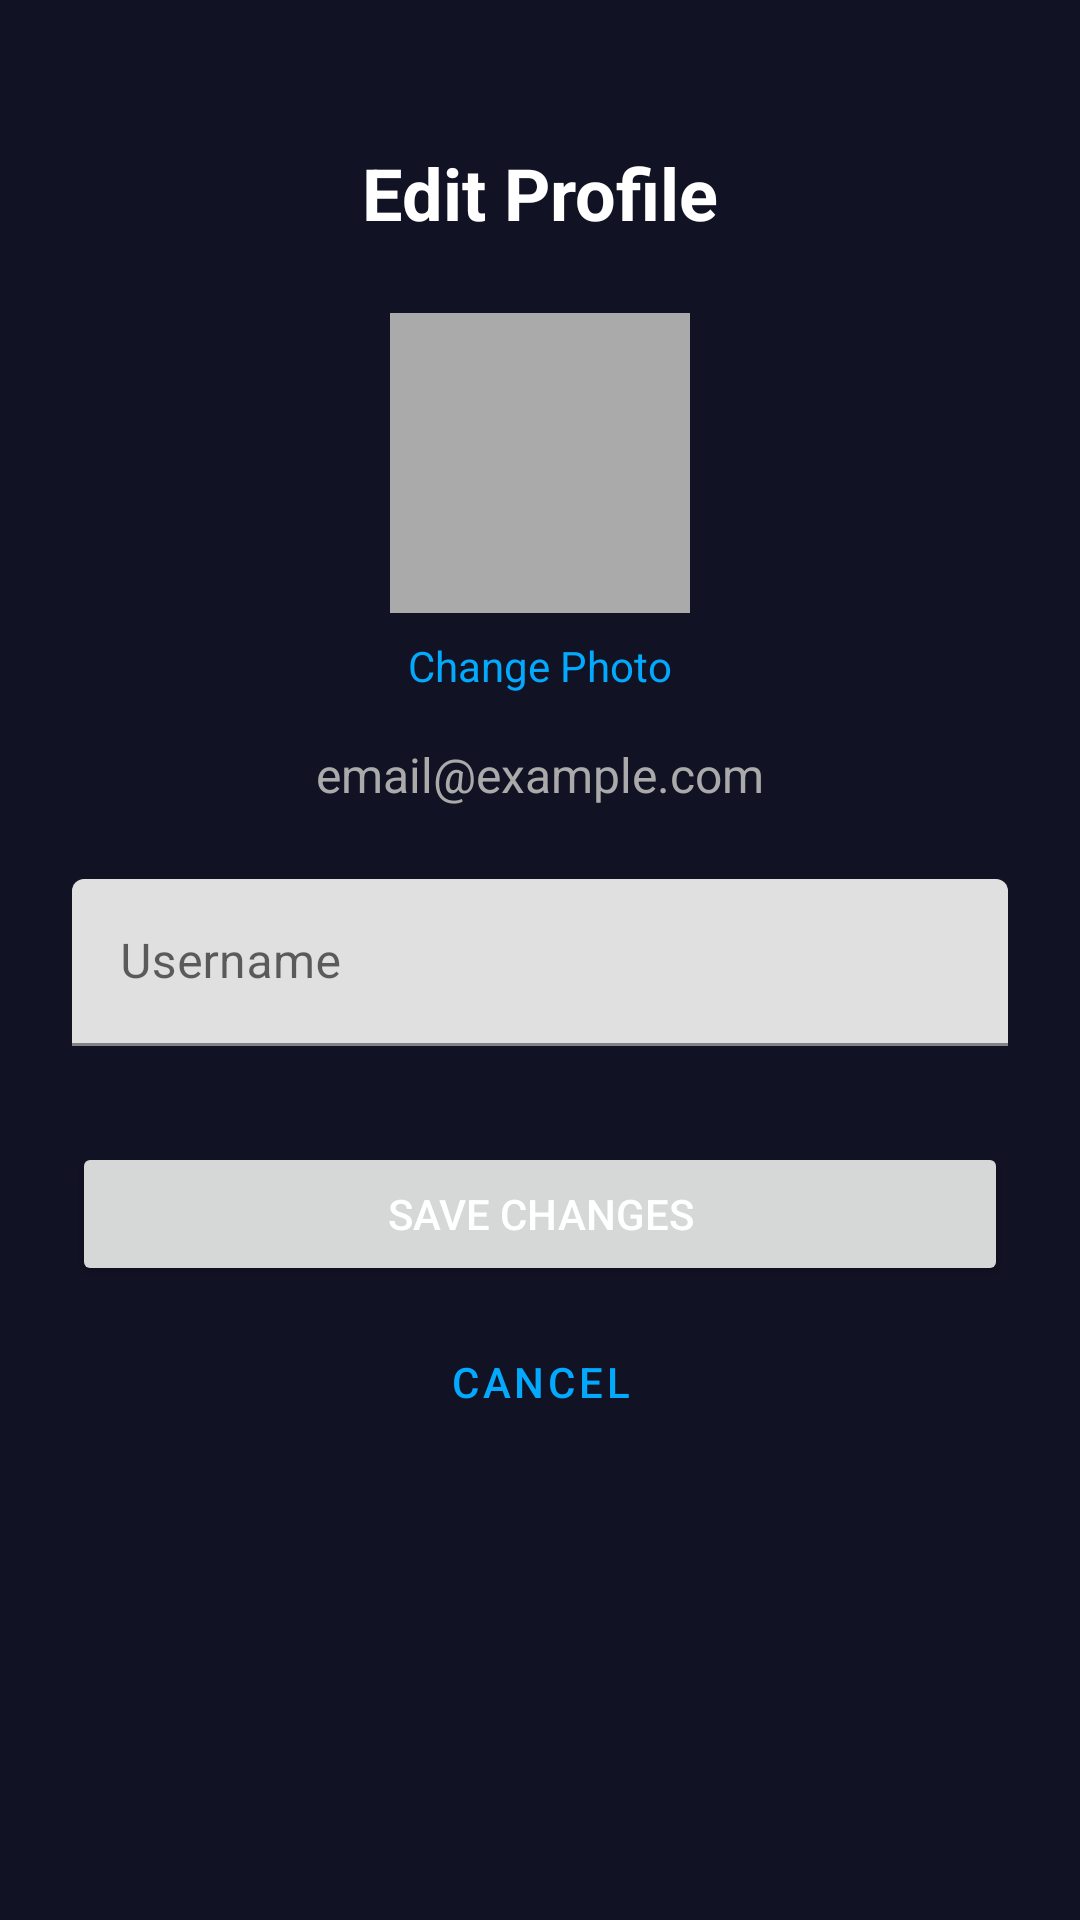

Reconstruct the res/layout file that produces this screen, plus the resources it refers to.
<!-- AndroidManifest.xml: application theme Theme.Lab4 -->
<!-- res/layout/fragment_edit_profile.xml -->
<?xml version="1.0" encoding="utf-8"?>
<androidx.constraintlayout.widget.ConstraintLayout xmlns:android="http://schemas.android.com/apk/res/android"
    xmlns:app="http://schemas.android.com/apk/res-auto"
    xmlns:tools="http://schemas.android.com/tools"
    android:layout_width="match_parent"
    android:layout_height="match_parent"
    android:padding="24dp"
    tools:context=".ui.profile.EditProfileFragment">

    <TextView
        android:id="@+id/titleTextView"
        android:layout_width="wrap_content"
        android:layout_height="wrap_content"
        android:text="Edit Profile"
        android:textSize="24sp"
        android:textStyle="bold"
        app:layout_constraintTop_toTopOf="parent"
        app:layout_constraintStart_toStartOf="parent"
        app:layout_constraintEnd_toEndOf="parent"
        android:layout_marginTop="24dp" />

    <ImageView
        android:id="@+id/profileImageView"
        android:layout_width="100dp"
        android:layout_height="100dp"
        android:layout_marginTop="24dp"
        android:src="@android:drawable/sym_def_app_icon"
        android:background="@android:color/darker_gray"
        android:scaleType="centerCrop"
        app:layout_constraintTop_toBottomOf="@id/titleTextView"
        app:layout_constraintStart_toStartOf="parent"
        app:layout_constraintEnd_toEndOf="parent" />

    <TextView
        android:id="@+id/changePhotoTextView"
        android:layout_width="wrap_content"
        android:layout_height="wrap_content"
        android:text="Change Photo"
        android:textColor="?attr/colorPrimary"
        android:layout_marginTop="8dp"
        app:layout_constraintTop_toBottomOf="@id/profileImageView"
        app:layout_constraintStart_toStartOf="parent"
        app:layout_constraintEnd_toEndOf="parent" />

    <TextView
        android:id="@+id/emailTextView"
        android:layout_width="wrap_content"
        android:layout_height="wrap_content"
        android:text="email@example.com"
        android:textSize="16sp"
        android:textColor="@android:color/darker_gray"
        app:layout_constraintTop_toBottomOf="@id/changePhotoTextView"
        app:layout_constraintStart_toStartOf="parent"
        app:layout_constraintEnd_toEndOf="parent"
        android:layout_marginTop="16dp" />

    <com.google.android.material.textfield.TextInputLayout
        android:id="@+id/usernameInputLayout"
        android:layout_width="match_parent"
        android:layout_height="wrap_content"
        android:hint="Username"
        app:layout_constraintTop_toBottomOf="@id/emailTextView"
        android:layout_marginTop="24dp">

        <com.google.android.material.textfield.TextInputEditText
            android:id="@+id/usernameEditText"
            android:layout_width="match_parent"
            android:layout_height="wrap_content" />
    </com.google.android.material.textfield.TextInputLayout>

    <Button
        android:id="@+id/saveButton"
        android:layout_width="0dp"
        android:layout_height="wrap_content"
        android:text="Save Changes"
        app:layout_constraintTop_toBottomOf="@id/usernameInputLayout"
        app:layout_constraintStart_toStartOf="parent"
        app:layout_constraintEnd_toEndOf="parent"
        android:layout_marginTop="32dp" />

    <Button
        android:id="@+id/cancelButton"
        android:layout_width="0dp"
        android:layout_height="wrap_content"
        android:text="Cancel"
        style="@style/Widget.MaterialComponents.Button.TextButton"
        app:layout_constraintTop_toBottomOf="@id/saveButton"
        app:layout_constraintStart_toStartOf="parent"
        app:layout_constraintEnd_toEndOf="parent"
        android:layout_marginTop="8dp" />

</androidx.constraintlayout.widget.ConstraintLayout>
<!-- resources referenced by this layout -->
<resources>
  <style name="Theme.Lab4" parent="Theme.MaterialComponents.DayNight.NoActionBar">
          
          <item name="colorPrimary">@color/purple_500</item>
          <item name="colorPrimaryVariant">@color/purple_700</item>
          <item name="colorOnPrimary">@color/white</item>
          
          <item name="colorSecondary">@color/teal_200</item>
          <item name="colorSecondaryVariant">@color/teal_700</item>
          <item name="colorOnSecondary">@color/black</item>
          
          <item name="android:statusBarColor">@color/dark_blue_bg</item>
          
          <item name="android:windowBackground">@color/dark_blue_bg</item>
          
          <item name="android:textColor">@color/white</item>
          <item name="android:textColorPrimary">@color/white</item>
          <item name="android:textColorSecondary">@android:color/darker_gray</item>
          
      </style>
  <color name="purple_500">#03a9fc</color>
  <color name="purple_700">#03a9fc</color>
  <color name="white">#FFFFFFFF</color>
  <color name="teal_200">#FF03DAC5</color>
  <color name="teal_700">#FF018786</color>
  <color name="black">#FF000000</color>
  <color name="dark_blue_bg">#121225</color>
</resources>
